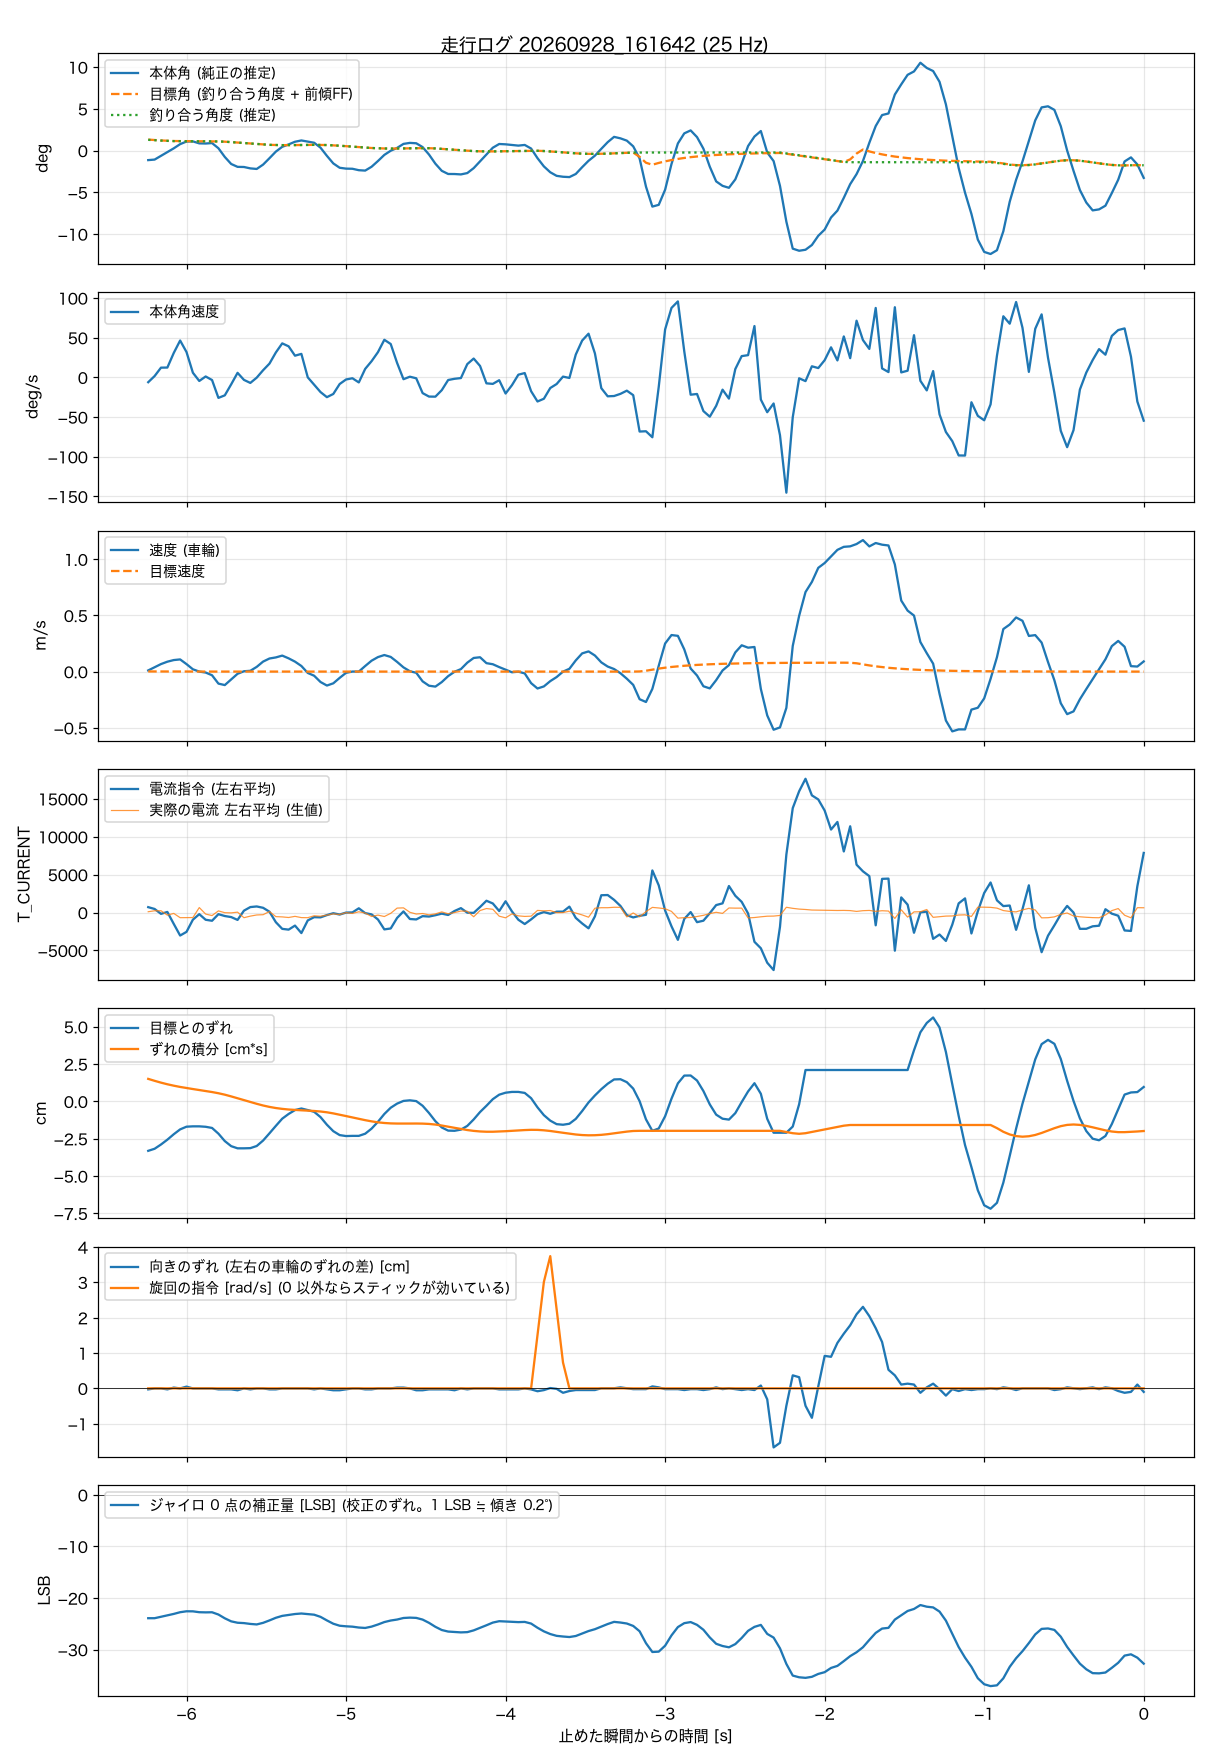

The data file committed next to this chart (first rows):
t_s, body_angle_rad, theta_ref_rad, body_rate_rad_s, wheel_spd_rad_s, target_spd_rad_s, current_cmd, wheel_err_rad, wheel_err_int_rad_s, m_current, yaw_err_rad, turn_cmd_rad_s, gyro_trim_lsb, balance_angle_rad
-6.240, -0.02, 0.0005, -0.107, 0.5, 0.06, 705, -1.578, 0.717, 102, -0.014, 0, -23.91, 0.0224
-6.200, -0.0189, 0.0004, 0.028, 1.82, 0.05, 466, -1.512, 0.655, 227, -0.001, 0, -23.91, 0.0215
-6.160, -0.0111, 0.0003, 0.213, 3.19, 0.04, -176, -1.376, 0.597, 235, -0.001, 0, -23.64, 0.0208
-6.120, -0.0031, 0.0003, 0.215, 4.2, 0.03, 73, -1.222, 0.545, -349, -0.014, 0, -23.36, 0.0202
-6.080, 0.0046, 0.0002, 0.536, 4.89, 0.03, -1503, -1.049, 0.5, -119, 0.01, 0, -23.08, 0.0197
-6.040, 0.0134, 0.0002, 0.81, 5.16, 0.02, -3038, -0.894, 0.46, -683, -0.001, 0, -22.75, 0.0195
-6.000, 0.0188, 0.0002, 0.556, 3.17, 0.02, -2553, -0.808, 0.426, -668, 0.023, 0, -22.57, 0.0194
-5.960, 0.0191, 0.0001, 0.101, 0.98, 0.02, -947, -0.797, 0.393, -665, -0.001, 0, -22.58, 0.0194
-5.920, 0.015, 0.0001, -0.08, 0, 0.01, -220, -0.797, 0.362, 651, -0.001, 0, -22.75, 0.0193
-5.880, 0.0147, 0.0001, 0.019, -0.4, 0.01, -958, -0.811, 0.329, -206, -0.001, 0, -22.78, 0.0192
-5.840, 0.0156, 0.0001, -0.059, -1.55, 0.01, -1089, -0.848, 0.297, -404, -0.001, 0, -22.76, 0.0192
-5.800, 0.0048, 0, -0.452, -5.09, 0.01, -220, -1.03, 0.259, 214, -0.014, 0, -23.2, 0.019
-5.760, -0.0134, 0, -0.396, -5.71, 0, -465, -1.267, 0.213, -24, -0.014, 0, -23.93, 0.0185
-5.720, -0.0281, 0, -0.154, -3.35, 0, -602, -1.429, 0.158, -50, -0.014, 0, -24.52, 0.0177
-5.680, -0.0341, 0, 0.099, -0.93, 0, -977, -1.498, 0.099, 47, -0.026, 0, -24.79, 0.0167
-5.640, -0.0344, 0, -0.056, 0.15, 0, 244, -1.498, 0.039, -686, -0.001, 0, -24.86, 0.0157
-5.600, -0.0373, 0, -0.123, 0.34, 0, 716, -1.492, -0.02, -478, -0.014, 0, -25.02, 0.0147
-5.560, -0.0385, 0, -0.007, 2, 0, 798, -1.424, -0.078, -326, -0.001, 0, -25.12, 0.0136
-5.520, -0.0294, 0, 0.156, 4.24, 0, 621, -1.25, -0.132, -289, -0.001, 0, -24.81, 0.0127
-5.480, -0.016, 0, 0.302, 5.55, 0, 104, -1.019, -0.177, 127, -0.014, 0, -24.34, 0.0119
-5.440, -0.0022, 0, 0.547, 6.01, 0, -1280, -0.782, -0.213, -543, -0.014, 0, -23.83, 0.0115
-5.400, 0.0078, 0, 0.747, 6.78, 0, -2158, -0.552, -0.24, -581, -0.001, 0, -23.46, 0.0113
-5.360, 0.0128, 0, 0.682, 5.62, 0, -2259, -0.402, -0.26, -659, -0.001, 0, -23.29, 0.0113
-5.320, 0.0184, 0, 0.476, 4.22, 0, -1727, -0.278, -0.274, -507, -0.001, 0, -23.1, 0.0114
-5.280, 0.0211, 0, 0.516, 2.38, 0, -2713, -0.228, -0.285, -673, -0.001, 0, -23, 0.0116
-5.240, 0.0188, 0, 0, -0.57, 0, -1044, -0.278, -0.295, -683, -0.001, 0, -23.12, 0.0117
-5.200, 0.0163, 0, -0.161, -1.75, 0, -616, -0.334, -0.307, -431, -0.014, 0, -23.23, 0.0119
-5.160, 0.006, 0, -0.324, -4.41, 0, -640, -0.502, -0.324, -491, -0.001, 0, -23.65, 0.0118
-5.120, -0.0111, 0, -0.436, -5.91, 0, -341, -0.745, -0.349, -347, -0.014, 0, -24.34, 0.0115
-5.080, -0.0269, 0, -0.366, -4.97, 0, -95, -0.951, -0.384, -179, -0.026, 0, -24.98, 0.0109
-5.040, -0.036, 0, -0.147, -2.66, 0, -269, -1.076, -0.425, -269, -0.026, 0, -25.37, 0.0101
-5.000, -0.0378, 0, -0.047, -0.52, 0, -12, -1.107, -0.469, -19, -0.014, 0, -25.48, 0.0091
-4.960, -0.0381, 0, -0.02, 0.02, 0, 13, -1.101, -0.513, -124, -0.001, 0, -25.55, 0.0082
-4.920, -0.0411, 0, -0.112, 0, 0, 555, -1.101, -0.557, 96, -0.001, 0, -25.72, 0.0072
-4.880, -0.0419, 0, 0.186, 2.37, 0, -79, -1.032, -0.6, -72, -0.014, 0, -25.8, 0.0062
-4.840, -0.0339, 0, 0.355, 4.62, 0, -250, -0.87, -0.638, -528, -0.014, 0, -25.54, 0.0053
-4.800, -0.0219, 0, 0.554, 6.15, 0, -922, -0.652, -0.669, -343, -0.001, 0, -25.13, 0.0047
-4.760, -0.0091, 0, 0.826, 7.02, 0, -2228, -0.403, -0.69, -529, -0.001, 0, -24.66, 0.0043
-4.720, -0.0004, 0, 0.733, 6.22, 0, -2107, -0.203, -0.703, -110, -0.001, 0, -24.36, 0.0041
-4.680, 0.0055, 0, 0.317, 4.11, 0, -716, -0.072, -0.708, 581, 0.01, 0, -24.17, 0.0042
-4.640, 0.0139, 0, -0.041, 1.79, 0, 144, 0.014, -0.709, 613, 0.01, 0, -23.87, 0.0044
-4.600, 0.016, 0, 0.014, 0.15, 0, -857, 0.033, -0.708, 28, -0.001, 0, -23.8, 0.0047
-4.560, 0.0152, 0, -0.021, -0.5, 0, -915, 0.008, -0.707, -201, -0.026, 0, -23.85, 0.0049
-4.520, 0.0072, 0, -0.347, -4.14, 0, -481, -0.141, -0.71, -135, -0.026, 0, -24.18, 0.005
-4.480, -0.0084, 0, -0.423, -5.98, 0, -532, -0.372, -0.72, -312, -0.014, 0, -24.81, 0.0049
-4.440, -0.0275, 0, -0.425, -6.36, 0, -358, -0.633, -0.74, -182, -0.014, 0, -25.58, 0.0044
-4.400, -0.0424, 0, -0.282, -4.44, 0, -149, -0.833, -0.771, 79, -0.014, 0, -26.2, 0.0036
-4.360, -0.049, 0, -0.059, -1.93, 0, -325, -0.933, -0.806, -166, -0.014, 0, -26.5, 0.0026
-4.320, -0.0491, 0, -0.032, -0.07, 0, 199, -0.939, -0.844, -10, -0.026, 0, -26.57, 0.0016
-4.280, -0.0499, 0, -0.016, 1.06, 0, 576, -0.901, -0.881, 189, -0.001, 0, -26.66, 0.0006
-4.240, -0.0471, 0, 0.291, 3.79, 0, -24, -0.783, -0.915, 169, -0.014, 0, -26.61, -0.0003
-4.200, -0.0368, 0, 0.413, 5.78, 0, -51, -0.577, -0.942, -561, -0.001, 0, -26.27, -0.0011
-4.160, -0.0227, 0, 0.25, 6.08, 0, 724, -0.34, -0.96, 260, -0.001, 0, -25.78, -0.0016
-4.120, -0.0083, 0, -0.132, 3.58, 0, 1552, -0.141, -0.969, 523, -0.001, 0, -25.28, -0.0018
-4.080, 0.0059, 0, -0.144, 3.12, 0, 1192, 0.07, -0.969, 423, -0.001, 0, -24.76, -0.0018
-4.040, 0.0137, 0, -0.063, 1.91, 0, 193, 0.213, -0.962, -484, -0.014, 0, -24.49, -0.0016
-4.000, 0.013, 0, -0.356, 0.81, 0, 1481, 0.276, -0.952, -701, -0.014, 0, -24.54, -0.0014
-3.960, 0.0116, 0, -0.172, -0.28, 0, 141, 0.301, -0.94, -179, -0.014, 0, -24.61, -0.0011
-3.920, 0.0103, 0, 0.058, -0.03, 0, -955, 0.301, -0.928, -444, -0.014, 0, -24.67, -0.0009
-3.880, 0.0117, 0, 0.094, -0.77, 0, -1521, 0.269, -0.916, -515, -0.001, 0, -24.63, -0.0006
... 97 more rows
